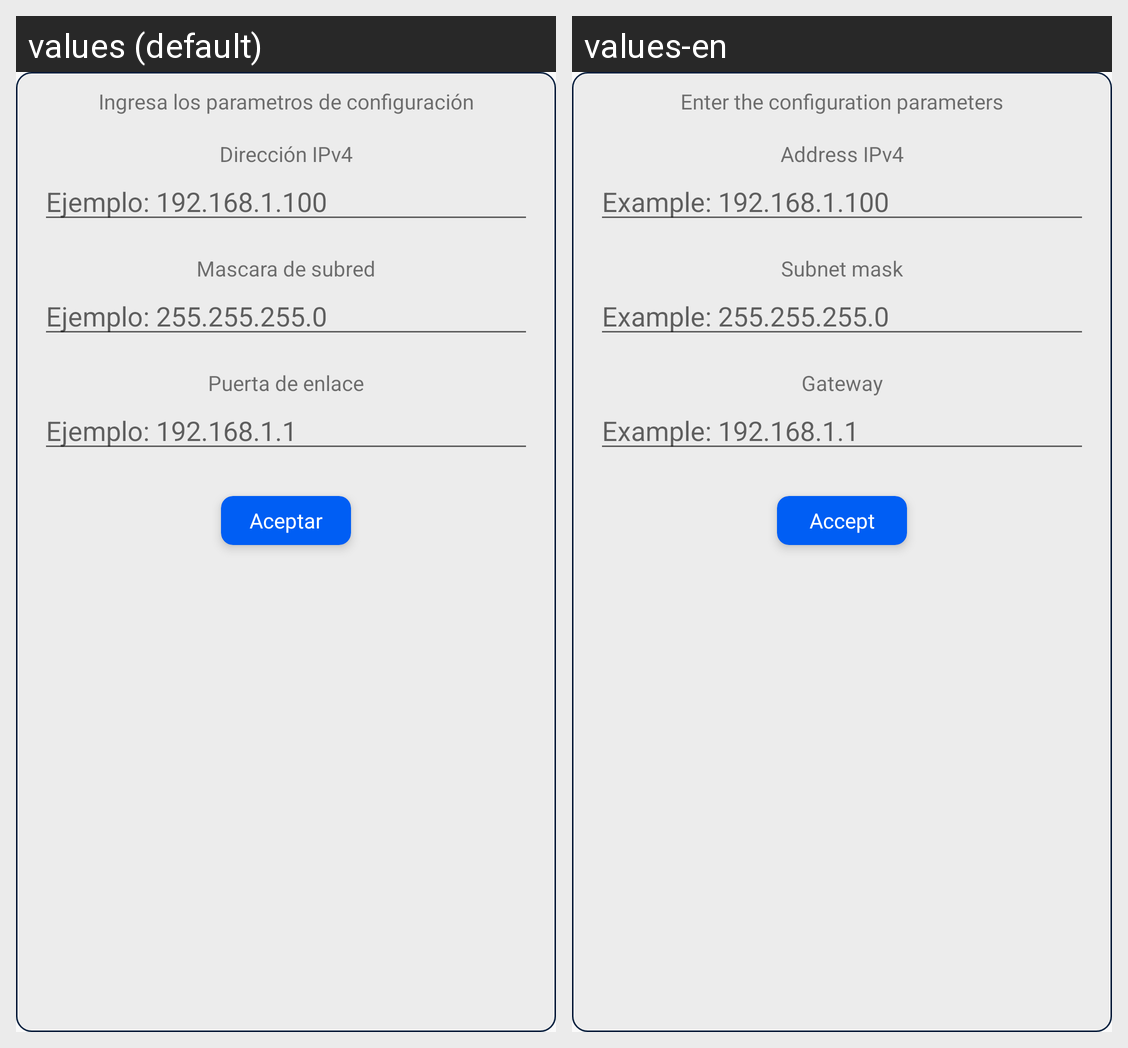

Locale-by-locale string values for the Android screen shown in this grid:
Android screen res/layout/pop_up_config_static_ip_values.xml rendered under 2 locales, left to right: values (default), values-en. Device: Nexus 5 (rendered at 1080×1920; each locale shown at half size, 540×960, under a caption strip naming it); theme AppTheme.NoActionBar.
Strings drawn on this screen, with the default value and each locale's value (text and hints the layout hard-codes, and strings that could not be matched under every locale, appear in the picture but are not listed):

enter_parameters
  values: Ingresa los parametros de configuración
  values-en: Enter the configuration parameters

ipv4_address
  values: Dirección IPv4
  values-en: Address IPv4

example_ipv4
  values: Ejemplo: 192.168.1.100
  values-en: Example: 192.168.1.100

subnetwork_mask
  values: Mascara de subred
  values-en: Subnet mask

example_subnetwork_mask
  values: Ejemplo: 255.255.255.0
  values-en: Example: 255.255.255.0

gateway
  values: Puerta de enlace
  values-en: Gateway

example_gateway
  values: Ejemplo: 192.168.1.1
  values-en: Example: 192.168.1.1

accept
  values: Aceptar
  values-en: Accept
